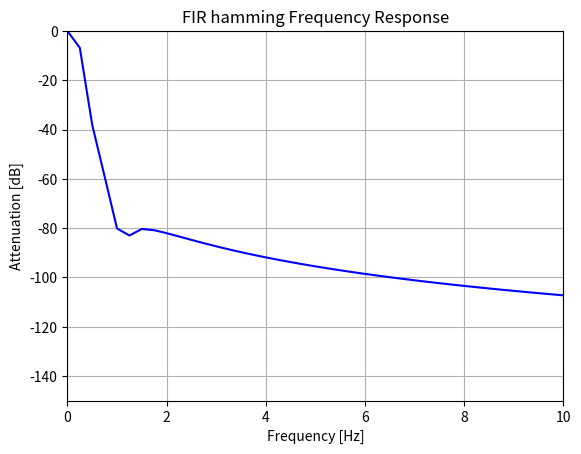

Recreate this plot in Python.
import numpy as np
import matplotlib.pyplot as plt
from scipy import signal


def main():
    Fs = 10000  # Sample frequency in Hz
    cutoff = 0.1  # Cutoff requency in Hz
    nyq = 0.5 * Fs

    N = 40000  # Number of taps in FIR filter
    order = 6  # Order number of IIR filter
    passband = 1
    stopband = 40

    ''' Generate coëfficients for FIR Filter
        firwin(num of taps, normalized cutoff, window type)
        butter(filter order, normalized cutoff, filter type, analog=False)
        cheby1(filter order, passband ripple, cutoff frequency, filter tpye, sample frequency)
        cheby2(filter order, stopband attenuation, cutoff frequency, filter type, sample frequency)
        ellip(filter order, passband ripple, stopband attenuation, cutoff frequency, filter type, sample frequency)
    '''
    taps = signal.firwin(N, cutoff/nyq, window=('hamming'))
    # b, a = signal.butter(order, cutoff/nyq, btype='low', analog=False)
    # b, a = signal.cheby1(order, passband, cutoff, 'lp', fs=Fs)
    # b, a = signal.cheby2(order, stopband, cutoff, 'lp', fs=Fs)
    # b, a = signal.ellip(order, passband, stopband, cutoff, 'lp', fs=Fs)

    w, h = signal.freqz(taps, 1.0, worN=20000)  # Compute the frequency response

    # Draw freuency plot
    plt.figure()
    plt.plot(nyq*w/np.pi, 20 * np.log10(np.abs(h)), 'b')
    plt.xlim(0, 10)
    plt.ylim(-150, 0)
    plt.title("FIR hamming Frequency Response")
    plt.xlabel('Frequency [Hz]')
    plt.ylabel('Attenuation [dB]')
    plt.grid()


if __name__ == "__main__":
    main()
